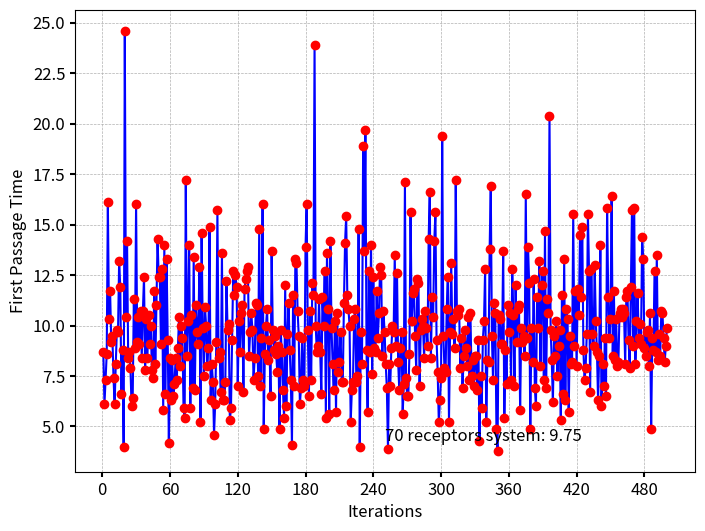

Write Python code to recreate this figure.
import numpy as np
import matplotlib.pyplot as plt
from matplotlib.ticker import MaxNLocator

# Simulation parameters
num_particles = 100
num_receptors = 70
box_size = 10.0
time_step = 0.1
collision_threshold = 0.1
num_iterations = 500

def initialize_particles(num_particles, num_receptors, box_size):
    particles = [{'label': i + 1, 'position': np.random.rand() * box_size, 'velocity': 0.0} for i in range(num_particles)]
    for i in range(num_receptors):
        particles[i]['label'] = f'R{i + 1}'  # Labeling receptors
    return particles

def update_particle_positions(particles, time_step):
    for i in particles:
        particles['position'][i] += np.random.normal(0.0, 1.0) * time_step
        return particles

def check_collision(particles, collision_threshold, num_receptors):
    for i in range(num_receptors, len(particles)):
        for j in range(num_receptors):
            if abs(particles[i]['position'] - particles[j]['position']) < collision_threshold:
                return True, i, j
    return False, None, None

def update_transmitter_position(particles, transmitter_index, receptor_index, box_size):
    particles[transmitter_index]['position'] = np.random.rand() * box_size

def simulate_first_passage_time(num_particles, num_receptors, box_size, time_step, collision_threshold):
    particles = initialize_particles(num_particles, num_receptors, box_size)
    time_elapsed = 0.0
    
    while True:
        collision, transmitter_index, receptor_index = check_collision(particles, collision_threshold, num_receptors)
        if collision:
            update_transmitter_position(particles, transmitter_index, receptor_index, box_size)
            time_elapsed += time_step
        else:
            break
    
    return time_elapsed

# Run the simulation for multiple iterations
first_passage_times = []

for _ in range(num_iterations):
    first_passage_time = simulate_first_passage_time(num_particles, num_receptors, box_size, time_step, collision_threshold)
    first_passage_times.append(first_passage_time)

# Calculate and print the average first passage time
average_first_passage_time = np.mean(first_passage_times)
print(f"Average First Passage Time over {num_iterations} iterations: {average_first_passage_time}")

# Plot
fig, ax = plt.subplots(figsize=(8,6))
ax.plot(range(1, num_iterations + 1), first_passage_times, marker='o', markeredgecolor='red', markerfacecolor='red', linestyle='-', color='blue')
ax.set_xlabel('Iterations', fontsize=12)
ax.set_ylabel('First Passage Time', fontsize=12)
ax.xaxis.set_major_locator(MaxNLocator(integer=True, nbins=10))
ax.yaxis.set_major_locator(MaxNLocator(nbins=10))
ax.tick_params(axis='both', which='major',labelsize=12, width=1.5)
ax.text(num_iterations // 2, min(first_passage_times) + 0.5, f'70 receptors system: {average_first_passage_time:.2f}', color='black', fontsize=12)
ax.grid(True, linestyle='--', linewidth=0.5)
plt.show()